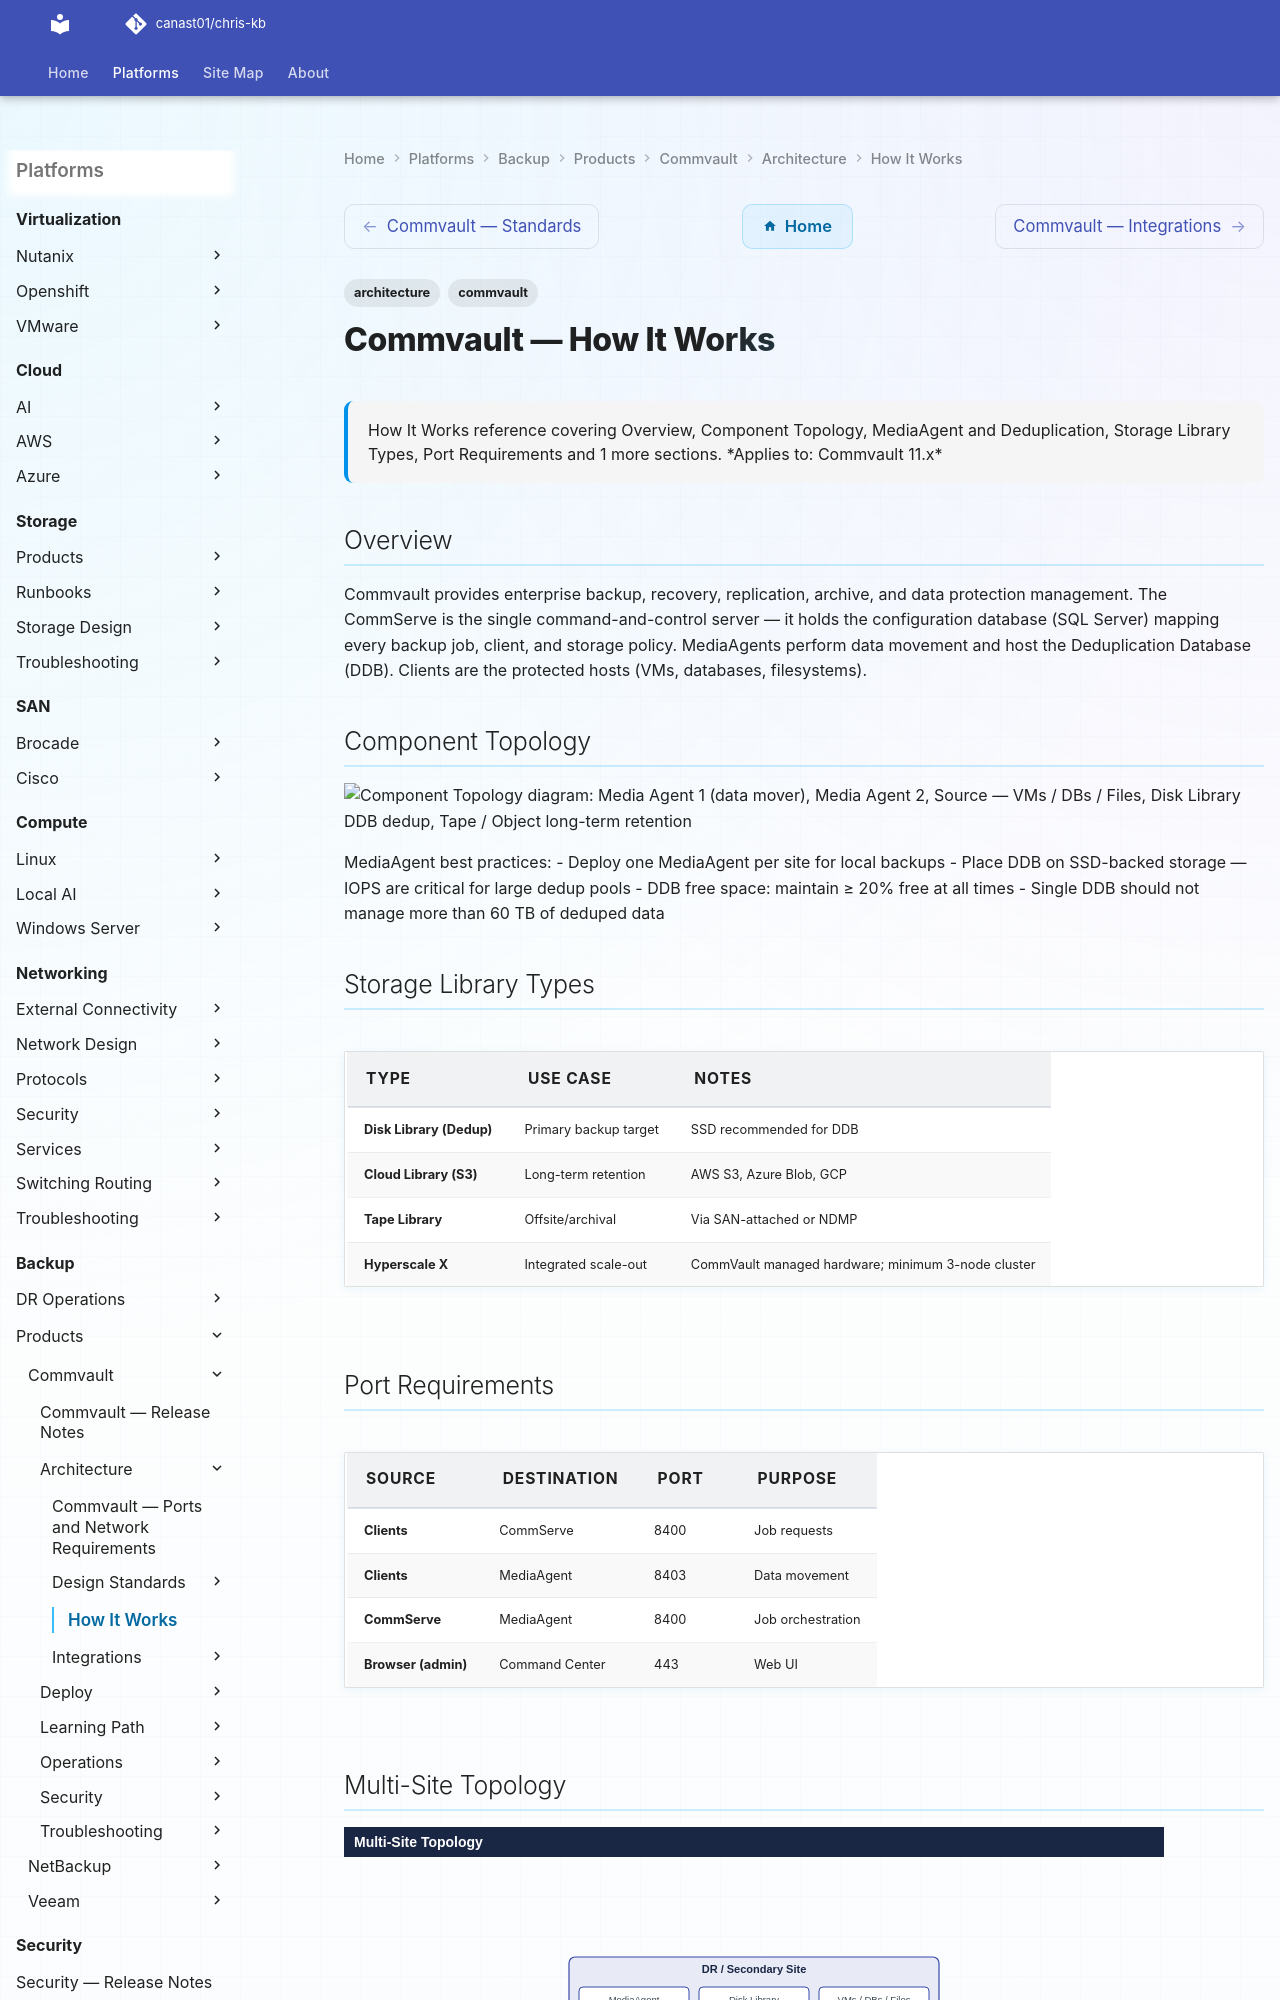

repository: canast01/chris-kb · page: backup/products/commvault/architecture/how-it-works/index.html · generator: mkdocs

---
tags:
  - architecture
  - commvault
description: "How It Works reference covering Overview, Component Topology, MediaAgent and Deduplication, Storage Library Types, Port Requirements and 1 more sections."
---
# Commvault — How It Works

<div class="kb-summary">
How It Works reference covering Overview, Component Topology, MediaAgent and Deduplication, Storage Library Types, Port Requirements and 1 more sections.

*Applies to: Commvault 11.x*
</div>

## Overview

Commvault provides enterprise backup, recovery, replication, archive, and data protection management. The CommServe is the single command-and-control server — it holds the configuration database (SQL Server) mapping every backup job, client, and storage policy. MediaAgents perform data movement and host the Deduplication Database (DDB). Clients are the protected hosts (VMs, databases, filesystems).
